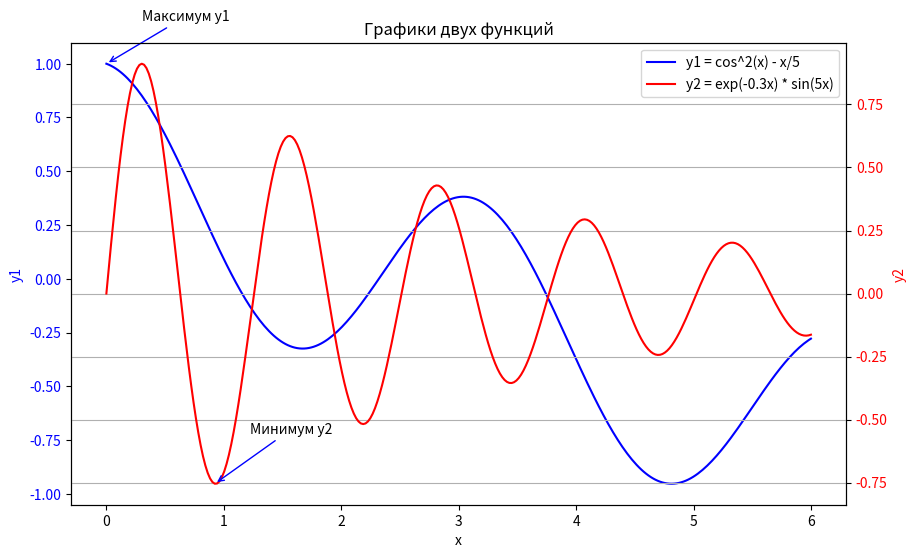

Generate this figure with matplotlib:
import numpy as np
import matplotlib.pyplot as plt

x = np.linspace(0, 6, 300)

y1 = np.cos(x)**2 - x/5
y2 = np.exp(-0.3*x) * np.sin(5*x)

fig, ax1 = plt.subplots(figsize=(10, 6))

ax1.plot(x, y1, 'b', label='y1 = cos^2(x) - x/5')
ax1.set_xlabel("x")
ax1.set_ylabel("y1", color='b')
ax1.tick_params(axis='y', labelcolor='b')

ax2 = ax1.twinx()
ax2.plot(x, y2, 'r', label='y2 = exp(-0.3x) * sin(5x)')
ax2.set_ylabel("y2", color='r')
ax2.tick_params(axis='y', labelcolor='r')

lines1, labels1 = ax1.get_legend_handles_labels()
lines2, labels2 = ax2.get_legend_handles_labels()

ax1.legend(lines1 + lines2, labels1 + labels2, loc="upper right", ncol=1)

x_max = x[np.argmax(y1)]
y_max = np.max(y1)
ax1.annotate(
    "Максимум y1",
    xy=(x_max, y_max),
    xytext=(x_max + 0.3, y_max + 0.2),
    arrowprops=dict(arrowstyle="->", color='blue')
)

x_min = x[np.argmin(y2)]
y_min = np.min(y2)
ax2.annotate(
    "Минимум y2",
    xy=(x_min, y_min),
    xytext=(x_min + 0.3, y_min + 0.2),
    arrowprops=dict(arrowstyle="->", color='blue')
)

plt.title("Графики двух функций")
plt.grid(True)
plt.show()
